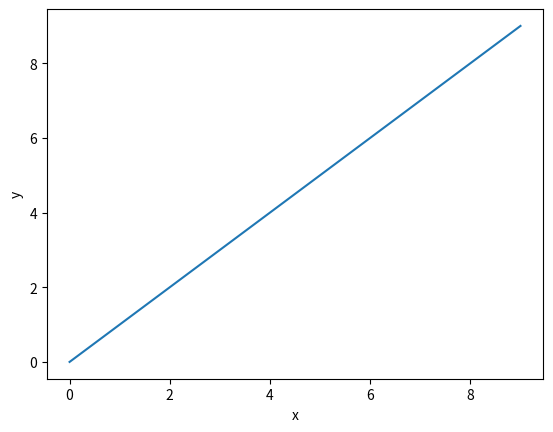

Python code for this plot:
"""
Example Tutorial 0
==================
"""

######################################################################
# Import packages
# ---------------

import numpy as np
import matplotlib.pyplot as plt

x = np.arange(10)
y = x
plt.plot(x, y)
plt.xlabel("x")
plt.ylabel("y")
plt.show()
